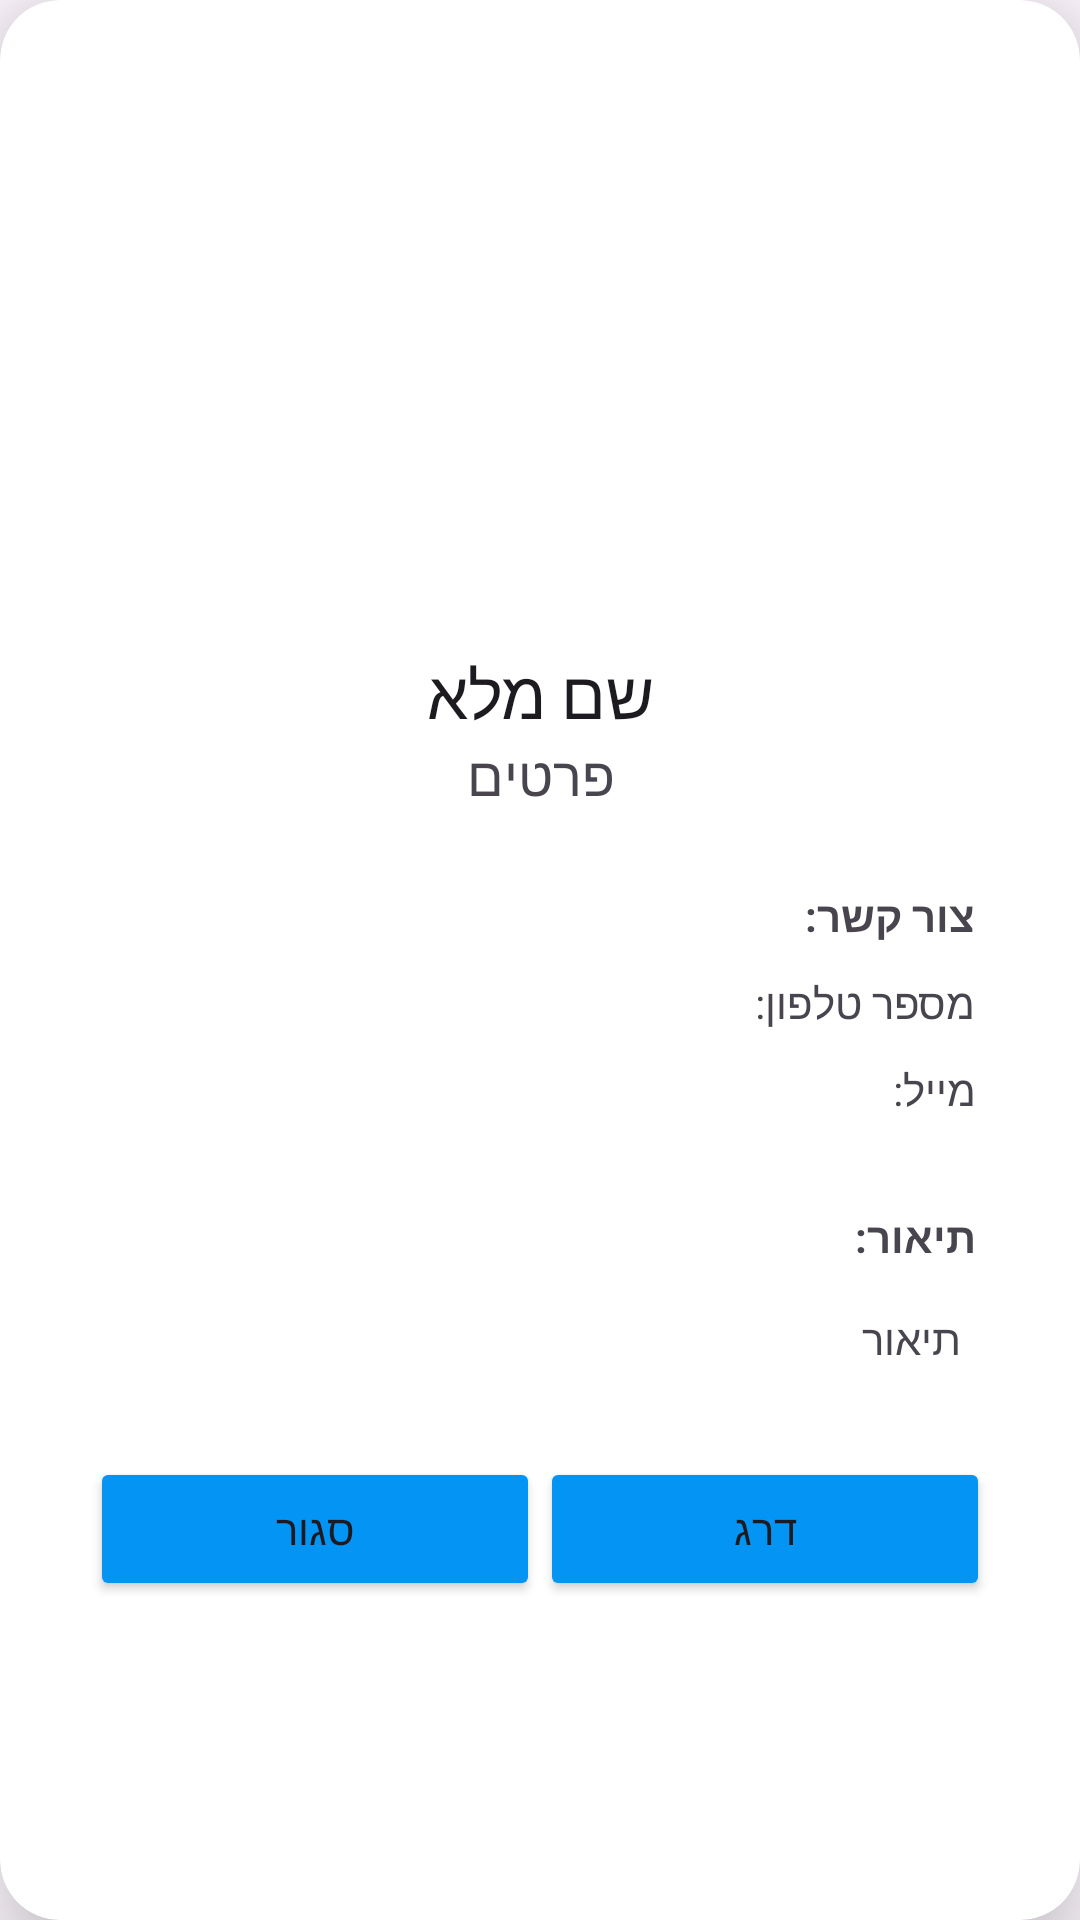

This screen was rendered from an Android layout file. Write that file and the resources it references.
<!-- AndroidManifest.xml: application theme Theme.FinalProjectAndroidStudio -->
<!-- res/layout/babbysitter_user_popup.xml -->
<?xml version="1.0" encoding="utf-8"?>
<androidx.cardview.widget.CardView
    xmlns:android="http://schemas.android.com/apk/res/android"
    xmlns:app="http://schemas.android.com/apk/res-auto"
    android:layout_width="match_parent"
    android:layout_height="wrap_content"
    android:layout_margin="20dp"
    android:padding="20dp"
    app:cardCornerRadius="20dp"
    app:cardElevation="20dp">

    <RelativeLayout
        android:id="@+id/mainRLayout_popup"
        android:layout_width="match_parent"
        android:layout_height="match_parent"
        android:gravity="center"
        android:padding="20dp">
















        
        <LinearLayout
            android:layout_width="match_parent"
            android:layout_height="wrap_content"
            android:orientation="vertical">

            <LinearLayout
                android:id="@+id/linearLayout"
                android:layout_width="match_parent"
                android:layout_height="wrap_content"
                android:background="@color/white"
                android:orientation="vertical"
                android:padding="10dp">

                <ImageView
                    android:id="@+id/imageViewDialog"
                    android:layout_width="100dp"
                    android:layout_height="100dp"
                    android:layout_gravity="center_horizontal"
                    android:src="@mipmap/ic_launcher" />

                <TextView
                    android:id="@+id/textViewFullName"
                    android:layout_width="match_parent"
                    android:layout_height="wrap_content"
                    android:layout_marginTop="10dp"
                    android:gravity="center"
                    android:text="שם מלא"
                    android:textAppearance="@style/TextAppearance.AppCompat.Large" />

                <TextView
                    android:id="@+id/textViewDetails"
                    android:layout_width="match_parent"
                    android:layout_height="wrap_content"
                    android:gravity="center"
                    android:text="פרטים"
                    android:textAppearance="@style/TextAppearance.AppCompat.Medium" />

            </LinearLayout>

            <LinearLayout
                android:layout_width="match_parent"
                android:layout_height="match_parent"
                android:orientation="vertical"
                android:padding="10dp">

                <TextView
                    android:id="@+id/contact"
                    android:layout_width="match_parent"
                    android:layout_height="wrap_content"
                    android:padding="5dp"
                    android:text="צור קשר:"
                    android:textStyle="bold" />

                <TextView
                    android:id="@+id/phoneTextView"
                    android:layout_width="match_parent"
                    android:layout_height="wrap_content"
                    android:padding="5dp"
                    android:text="מספר טלפון: " />

                <TextView
                    android:id="@+id/emailTextView"
                    android:layout_width="match_parent"
                    android:layout_height="wrap_content"
                    android:padding="5dp"
                    android:text="מייל: " />
            </LinearLayout>

            <LinearLayout
                android:layout_width="match_parent"
                android:layout_height="match_parent"
                android:orientation="vertical"
                android:padding="10dp">

                <TextView
                    android:id="@+id/description"
                    android:layout_width="match_parent"
                    android:layout_height="wrap_content"
                    android:padding="5dp"
                    android:text="תיאור:"
                    android:textStyle="bold" />

                <ScrollView
                    android:id="@+id/scrollView"
                    android:layout_width="match_parent"
                    android:layout_height="wrap_content"
                    android:padding="10dp">

                    <TextView
                        android:id="@+id/scrolling_textview"
                        android:layout_width="match_parent"
                        android:layout_height="wrap_content"
                        android:scrollbars="vertical"
                        android:text="תיאור" />

                </ScrollView>
            </LinearLayout>

            <LinearLayout
                android:layout_width="match_parent"
                android:layout_height="match_parent"
                android:orientation="horizontal"
                android:padding="10dp">

                <Button
                    android:id="@+id/buttonClose"
                    android:layout_width="match_parent"
                    android:layout_height="wrap_content"
                    android:layout_weight="1"
                    android:backgroundTint="#0394F4"
                    android:gravity="center"
                    android:text="סגור" />

                <Button
                    android:id="@+id/buttonRate"
                    android:layout_width="match_parent"
                    android:layout_height="wrap_content"
                    android:layout_weight="1"
                    android:backgroundTint="#0394F4"
                    android:gravity="center"
                    android:text="דרג" />

            </LinearLayout>

            <RatingBar
                android:id="@+id/ratingBarDialog"
                style="?android:attr/ratingBarStyleIndicator"
                android:layout_width="wrap_content"
                android:layout_height="wrap_content"
                android:layout_gravity="center"
                android:isIndicator="false"
                android:numStars="5"
                android:stepSize="1"
                android:visibility="gone" />

        </LinearLayout>


    </RelativeLayout>

</androidx.cardview.widget.CardView>
<!-- resources referenced by this layout -->
<resources>
  <color name="white">#FFFFFFFF</color>
  <style name="Theme.FinalProjectAndroidStudio" parent="Base.Theme.FinalProjectAndroidStudio" />
  <style name="Base.Theme.FinalProjectAndroidStudio" parent="Theme.Material3.DayNight.NoActionBar">
          
          
      </style>
</resources>
